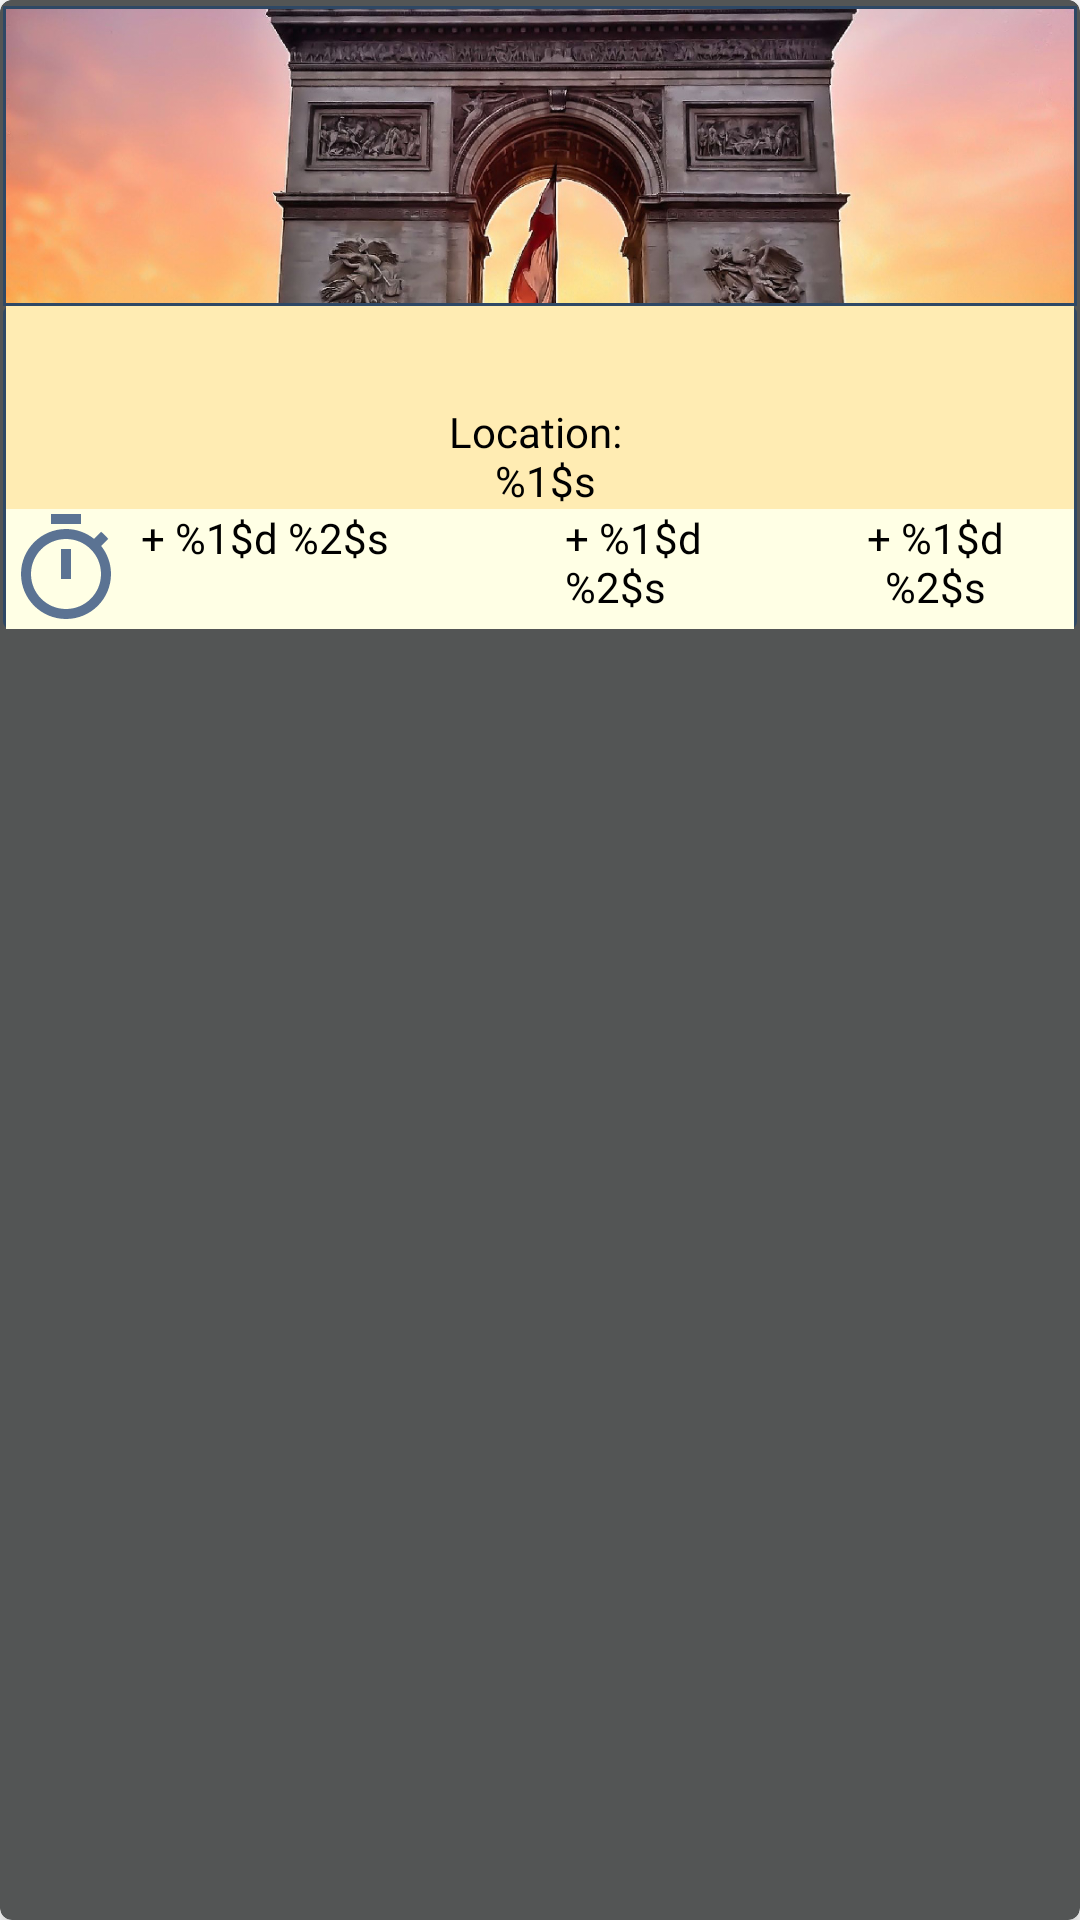

Here is an Android app screen rendered from its layout file. Give the layout XML and the strings, colors and styles it references.
<!-- AndroidManifest.xml: application theme Theme.CityQuest -->
<!-- res/layout/cv_quest_brief_map.xml -->
<com.google.android.material.card.MaterialCardView xmlns:android="http://schemas.android.com/apk/res/android"
    xmlns:app="http://schemas.android.com/apk/res-auto"
    xmlns:tools="http://schemas.android.com/tools"
    android:layout_width="match_parent"
    android:layout_height="wrap_content"
    app:cardBackgroundColor="@color/col_bg_border_dark"
    android:background="@drawable/card_layout_rect"
    app:cardElevation="4dp">

    <RelativeLayout
        android:layout_width="match_parent"
        android:layout_height="match_parent"
        android:background="@drawable/card_layout_rect"
        android:backgroundTint="@color/col_bg_border_dark"
        android:layout_marginStart="1dp"
        android:layout_marginEnd="1dp"
        android:layout_marginBottom="1dp"
        android:gravity="center_horizontal"
        android:orientation="vertical">

        <com.google.android.material.imageview.ShapeableImageView
            android:id="@+id/iv_quest_location"
            android:layout_width="match_parent"
            android:layout_height="100dp"
            android:layout_marginTop="2dp"
            android:scaleType="centerCrop"
            app:srcCompat="@drawable/quest_brief_arcul_de_triumf"
            app:strokeColor="@color/color_primary_dark"
            app:strokeWidth="2dp" />
        

        <RelativeLayout
            android:id="@+id/container_tv_brief"
            android:layout_width="match_parent"
            android:layout_height="wrap_content"
            android:layout_below="@id/iv_quest_location"
            android:background="@drawable/card_layout_rect"
            android:backgroundTint="@color/color_primary_dark"
            android:orientation="vertical">

            <com.google.android.material.textview.MaterialTextView
                android:id="@+id/tv_quest_title"
                android:layout_width="match_parent"
                android:layout_height="wrap_content"
                android:layout_centerHorizontal="false"
                android:layout_marginStart="1dp"
                android:layout_marginEnd="1dp"
                android:layout_gravity="center_horizontal"
                android:background="@color/color_secondary"
                android:fontFamily="@font/changa_medium"
                android:paddingStart="15dp"
                android:textColor="@color/col_text_primary"
                android:textSize="24sp"
                android:textAlignment="center"
                tools:text="The Blbalbala XY " />


            <LinearLayout
                android:id="@+id/container_first"
                android:layout_width="match_parent"
                android:layout_height="wrap_content"
                android:layout_marginStart="1dp"
                android:layout_marginEnd="1dp"
                android:background="@color/color_secondary"
                android:layout_below="@id/tv_quest_title">

                <com.google.android.material.textview.MaterialTextView
                    android:id="@+id/tv_quest_location"
                    android:layout_width="0dp"
                    android:layout_height="match_parent"
                    android:layout_weight="2"
                    android:fontFamily="@font/changa"
                    android:paddingStart="5dp"
                    android:paddingEnd="5dp"
                    android:text="@string/quest_card_location_template"
                    android:textColor="@color/col_text_primary"
                    android:textSize="14sp"
                    android:textAlignment="center"
                    tools:text=" Muzeul de Istorie Si Stiinte ale Naturii Grigorie Antipa" />


            </LinearLayout>

            <LinearLayout
                android:id="@+id/container_second"
                android:layout_width="match_parent"
                android:layout_height="wrap_content"
                android:weightSum="5"
                android:layout_below="@id/container_first">

                <LinearLayout
                    android:id="@+id/container_duration"
                    android:layout_width="wrap_content"
                    android:layout_height="wrap_content"
                    android:layout_marginStart="1dp"
                    android:layout_marginBottom="0dp"
                    android:background="@color/color_secondary_light"
                    android:layout_weight="1">

                    <com.google.android.material.imageview.ShapeableImageView
                        android:id="@+id/iv_quest_duration"
                        android:layout_width="40dp"
                        android:layout_height="40dp"
                        android:fontFamily="@font/changa"
                        android:src="@drawable/ic_baseline_timer_24"
                        android:tint="@color/color_primary" />

                    <com.google.android.material.textview.MaterialTextView
                        android:id="@+id/tv_quest_duration"
                        android:layout_width="wrap_content"
                        android:layout_height="wrap_content"
                        android:fontFamily="@font/changa"
                        android:paddingStart="5dp"
                        android:paddingEnd="10dp"

                        android:text="@string/quest_card_rwd_template"
                        android:textColor="@color/col_text_primary"

                        android:textSize="14sp"
                        tools:text="3 hrs" />

                </LinearLayout>

                <com.google.android.material.textview.MaterialTextView
                    android:id="@+id/tv_primary_rwd"
                    android:layout_width="0dp"
                    android:layout_height="match_parent"
                    android:layout_weight="2"
                    android:layout_marginBottom="0dp"
                    android:fontFamily="@font/changa"
                    android:paddingStart="5dp"
                    android:paddingEnd="10dp"

                    android:background="@color/color_secondary_light"

                    android:text="@string/quest_card_rwd_template"
                    android:textColor="@color/col_text_primary"

                    android:textSize="14sp"
                    tools:text="+20 KNOWLEDGE" />

                <com.google.android.material.textview.MaterialTextView
                    android:id="@+id/tv_secondary_rwd"
                    android:layout_width="0dp"
                    android:layout_height="match_parent"
                    android:layout_weight="2"

                    android:layout_marginEnd="1dp"
                    android:layout_marginBottom="0dp"
                    android:fontFamily="@font/changa"
                    android:paddingStart="5dp"
                    android:paddingEnd="10dp"

                    android:background="@color/color_secondary_light"
                    android:text="@string/quest_card_rwd_template"

                    android:textAlignment="center"
                    android:textColor="@color/col_text_primary"
                    android:textSize="14sp"
                    tools:text="+40 SOCIABILITY" />
            </LinearLayout>

        </RelativeLayout>


    </RelativeLayout>
</com.google.android.material.card.MaterialCardView>
<!-- resources referenced by this layout -->
<resources>
  <color name="col_bg_border_dark">#535555</color>
  <color name="col_text_primary">#000000</color>
  <color name="color_primary">#5b7393</color>
  <color name="color_primary_dark">#2e4865</color>
  <color name="color_secondary">#ffecb3</color>
  <color name="color_secondary_light">#ffffe5</color>
  <!-- drawable card_layout_rect (drawable) -->
  <?xml version="1.0" encoding="utf-8"?>
  <layer-list xmlns:android="http://schemas.android.com/apk/res/android">
  
      <item android:id="@android:id/background"
          >
          <shape>
              <solid android:color="@color/col_bg_light"/>
              <corners android:radius="2dp"/>
              <stroke android:color="@color/color_primary" android:width="1dp" />
          </shape>
      </item>
  
  
  </layer-list>
  <!-- drawable ic_baseline_timer_24 (drawable) -->
  <vector android:height="24dp" android:tint="#FFECB3"
      android:viewportHeight="24" android:viewportWidth="24"
      android:width="24dp" xmlns:android="http://schemas.android.com/apk/res/android">
      <path android:fillColor="@android:color/white" android:pathData="M15,1L9,1v2h6L15,1zM11,14h2L13,8h-2v6zM19.03,7.39l1.42,-1.42c-0.43,-0.51 -0.9,-0.99 -1.41,-1.41l-1.42,1.42C16.07,4.74 14.12,4 12,4c-4.97,0 -9,4.03 -9,9s4.02,9 9,9 9,-4.03 9,-9c0,-2.12 -0.74,-4.07 -1.97,-5.61zM12,20c-3.87,0 -7,-3.13 -7,-7s3.13,-7 7,-7 7,3.13 7,7 -3.13,7 -7,7z"/>
  </vector>
  <!-- drawable quest_brief_arcul_de_triumf: jpg bitmap (drawable, 473909 bytes) -->
  <string name="quest_card_location_template">Location: \n %1$s</string>
  <string name="quest_card_rwd_template"> + %1$d %2$s</string>
  <style name="Theme.CityQuest" parent="Theme.MaterialComponents.Light.NoActionBar">
          
          <item name="colorPrimary">@color/color_primary</item>
          <item name="colorPrimaryVariant">@color/color_primary_dark</item>
          <item name="colorOnPrimary">@color/col_text_primary</item>
          
          <item name="colorSecondary">@color/color_secondary</item>
          <item name="colorSecondaryVariant">@color/color_secondary_light</item>
          <item name="colorOnSecondary">@color/black</item>
          
          <item name="android:statusBarColor" tools:targetApi="l">?attr/colorPrimaryVariant</item>
          
      </style>
  <color name="col_bg_light">#ffffff</color>
  <color name="black">#FF000000</color>
</resources>
